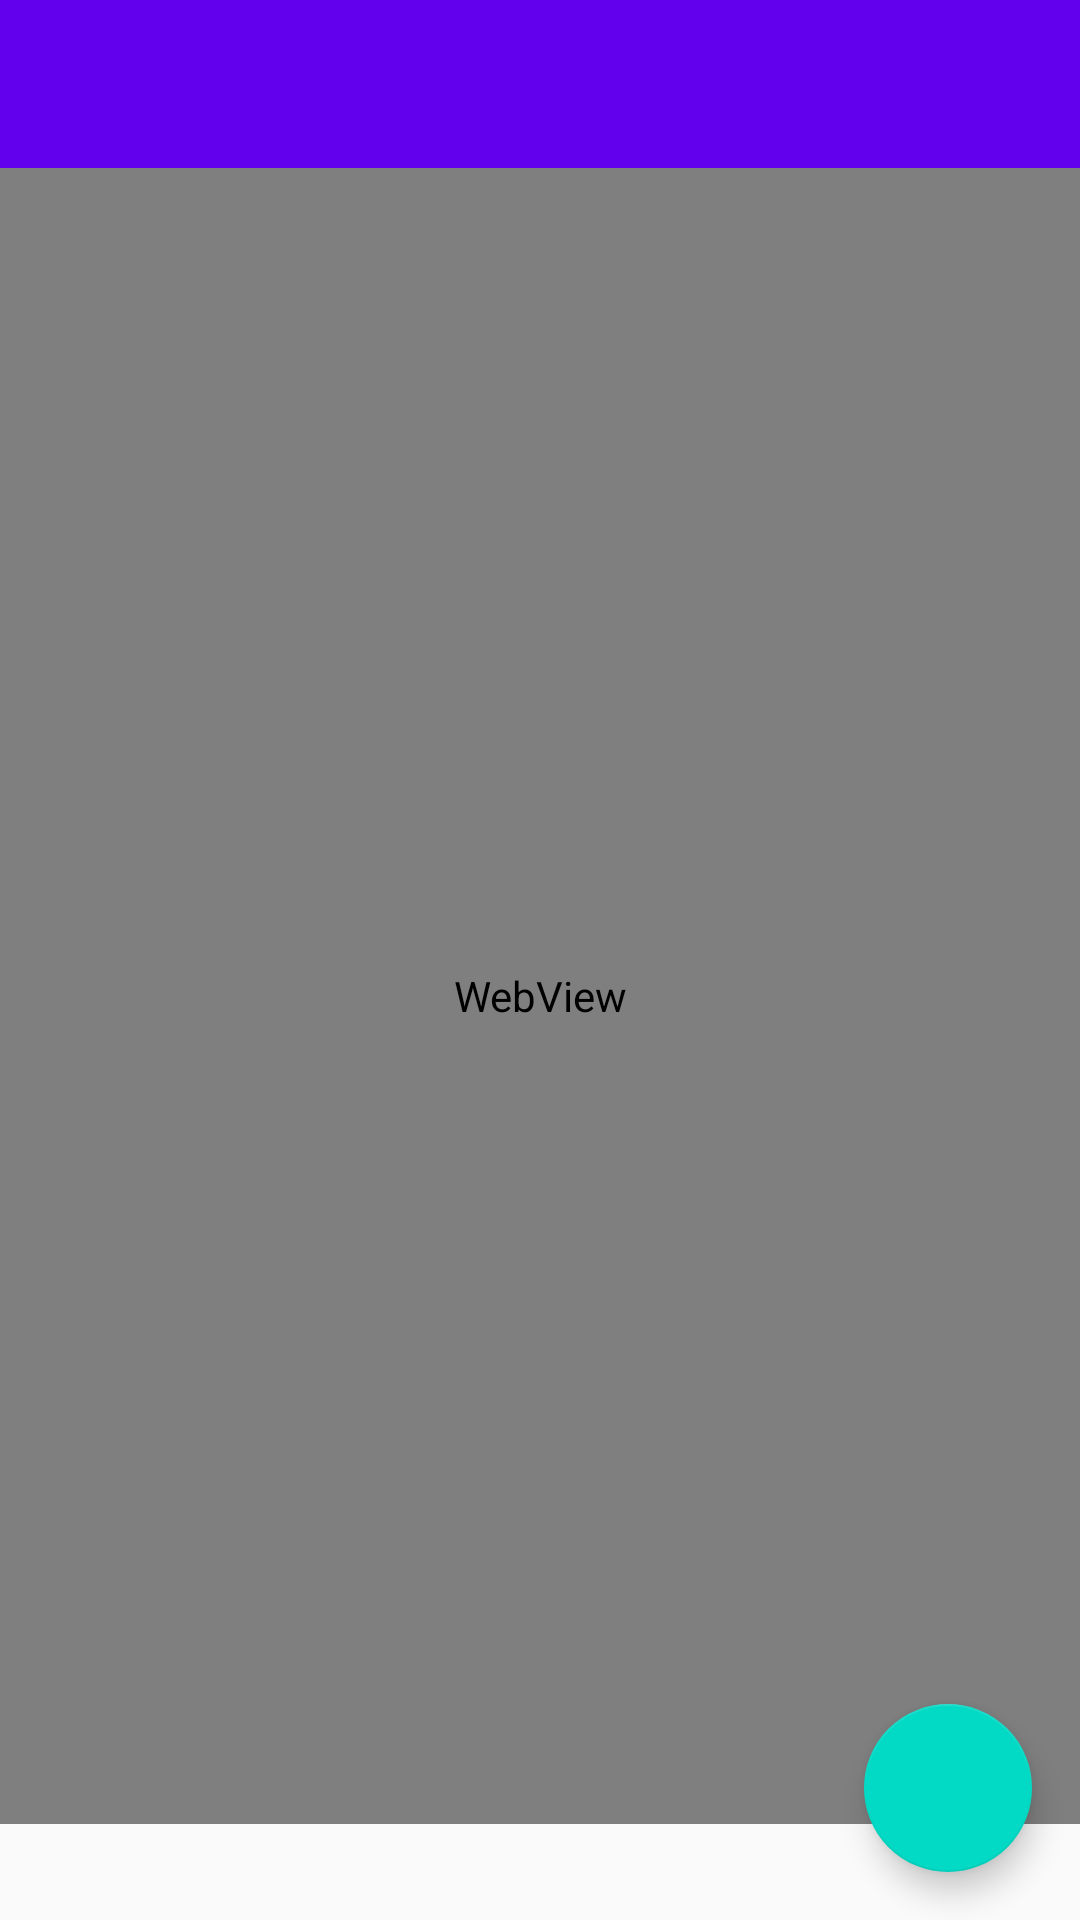

Produce the Android XML layout that renders to this screen, including the resource entries it uses.
<!-- AndroidManifest.xml: application theme AppTheme.NoActionBar -->
<!-- res/layout/activity_article_details.xml -->
<?xml version="1.0" encoding="utf-8"?>
<androidx.constraintlayout.widget.ConstraintLayout xmlns:android="http://schemas.android.com/apk/res/android"
    xmlns:tools="http://schemas.android.com/tools"
    android:layout_width="match_parent"
    android:layout_height="match_parent"
    xmlns:app="http://schemas.android.com/apk/res-auto"
    tools:context=".ArticleDetailsActivity">

   <com.google.android.material.appbar.AppBarLayout
       android:id="@+id/article_details_appbar"
       android:layout_width="match_parent"
       android:layout_height="wrap_content"
       app:layout_constraintStart_toStartOf="parent"
       app:layout_constraintEnd_toEndOf="parent"
       app:layout_constraintTop_toTopOf="parent">
       <androidx.appcompat.widget.Toolbar
           android:id="@+id/article_details_toolbar"
           android:layout_width="match_parent"
           android:layout_height="?attr/actionBarSize"
           android:theme="@style/AppToolBar"/>
   </com.google.android.material.appbar.AppBarLayout>

    <ProgressBar
        android:id="@+id/article_details_progressbar"
        android:layout_width="@dimen/icon_md"
        android:layout_height="@dimen/icon_md"
        app:layout_constraintStart_toStartOf="parent"
        app:layout_constraintEnd_toEndOf="parent"
        app:layout_constraintBottom_toBottomOf="parent"/>

    <android.webkit.WebView
        android:id="@+id/article_details_wv"
        android:layout_width="match_parent"
        android:layout_height="0dp"
        app:layout_constraintBottom_toTopOf="@id/article_details_progressbar"
        app:layout_constraintEnd_toEndOf="parent"
        app:layout_constraintStart_toStartOf="parent"
        app:layout_constraintTop_toBottomOf="@id/article_details_appbar" />


    <com.google.android.material.floatingactionbutton.FloatingActionButton
        android:id="@+id/favorites_fab"
        app:layout_constraintBottom_toBottomOf="parent"
        app:layout_constraintEnd_toEndOf="parent"
        android:layout_width="wrap_content"
        android:layout_height="wrap_content"
        app:fabSize="normal"
        android:layout_margin="16dp"
        android:tint="@android:color/darker_gray"
        android:src="@drawable/ic_favorite_black_24dp"/>


</androidx.constraintlayout.widget.ConstraintLayout>
<!-- resources referenced by this layout -->
<resources>
  <dimen name="icon_md">32dp</dimen>
  <style name="AppToolBar" parent="ThemeOverlay.AppCompat.Dark.ActionBar">
          <item name="android:textColorPrimary">@android:color/white</item>
          <item name="android:textColorSecondary">@android:color/white</item>
      </style>
  <style name="AppTheme.NoActionBar" parent="AppTheme">
          <item name="windowNoTitle">true</item>
          <item name="windowActionBar">false</item>
      </style>
  <style name="AppTheme" parent="Theme.AppCompat.Light.DarkActionBar">
          
          <item name="colorPrimary">@color/colorPrimary</item>
          <item name="colorPrimaryDark">@color/colorPrimaryDark</item>
          <item name="colorAccent">@color/colorAccent</item>
      </style>
  <!-- not gathered from this repository: default colours our renderer supplied (Android Studio template values) -->
  <color name="colorPrimary">#FF6200EE</color>
  <color name="colorPrimaryDark">#FF3700B3</color>
  <color name="colorAccent">#FF03DAC5</color>
</resources>
